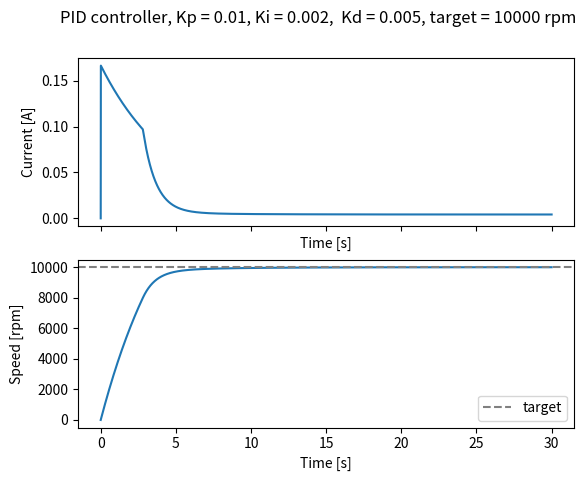

Here is the Python script that generated this plot: (Note: this script raises an exception after producing the figure.)
import numpy as np
import matplotlib.pyplot as plt
from scipy.integrate import solve_ivp

# Motor + wheel parameters (SI units), roughly a small CubeSat-class wheel
R  = 30        # armature resistance [Ohm]
L  = 1e-3      # armature inductance [H]
Kt = 0.0025    # torque constant [N·m/A]
Ke = 0.0025    # back-EMF constant [V·s/rad]
J  = 1.06e-6   # rotor + flywheel inertia [kg·m²]
b  = 1e-8      # viscous friction [N·m·s/rad]
V  = 5.0       # applied voltage [V]
I_max = 0.16   # drive current rating [A] (not used yet: this model has no current limit)
omega_target = 10000 * 2*np.pi / 60   # 10,000 rpm in rad/s = about 1047
Kp = 0.01
Ki = 0.002
Kd = 0.005


def motor_dynamics(t, x):
    i, omega, e_int = x
    error = omega_target - omega
    domega_dt = (Kt*i - b*omega) / J
    d_term = -Kd * domega_dt
    duty_raw = Kp*error + Ki*e_int + d_term
    duty = np.clip(duty_raw, 0.0, 1.0)
    v = duty * V
    di_dt = (v - R*i - Ke*omega) / L
    de_int_dt = error if duty_raw == duty else 0.0   # freeze integral when saturated
    return [di_dt, domega_dt, de_int_dt]

sol = solve_ivp(motor_dynamics, (0, 30), [0, 0, 0], method="Radau",
                t_eval=np.linspace(0, 30, 3000))

rpm = sol.y[1] * 60 / (2*np.pi)
fig, (ax1, ax2) = plt.subplots(2, 1, sharex=True)
ax1.plot(sol.t, sol.y[0])
ax2.plot(sol.t, rpm)
ax1.set_ylabel("Current [A]")
ax1.set_xlabel("Time [s]")
ax2.set_ylabel("Speed [rpm]")
ax2.set_xlabel("Time [s]")
ax2.axhline(10000, linestyle="--", color="gray", label="target")
ax2.legend()
print(f"Final speed: {sol.y[1][-1]*60/(2*np.pi):.0f} rpm, target 10000 rpm")
fig.suptitle(f"PID controller, Kp = {Kp}, Ki = {Ki},  Kd = {Kd}, target = {omega_target*60/(2*np.pi):.0f} rpm")
# Save figure to ../figures/
import os
fig_dir = os.path.join(os.path.dirname(os.path.abspath(__file__)), "..", "figures")
fig.savefig(os.path.join(fig_dir, "step4_pid_antiwindup.png"), dpi=150)
plt.show()
